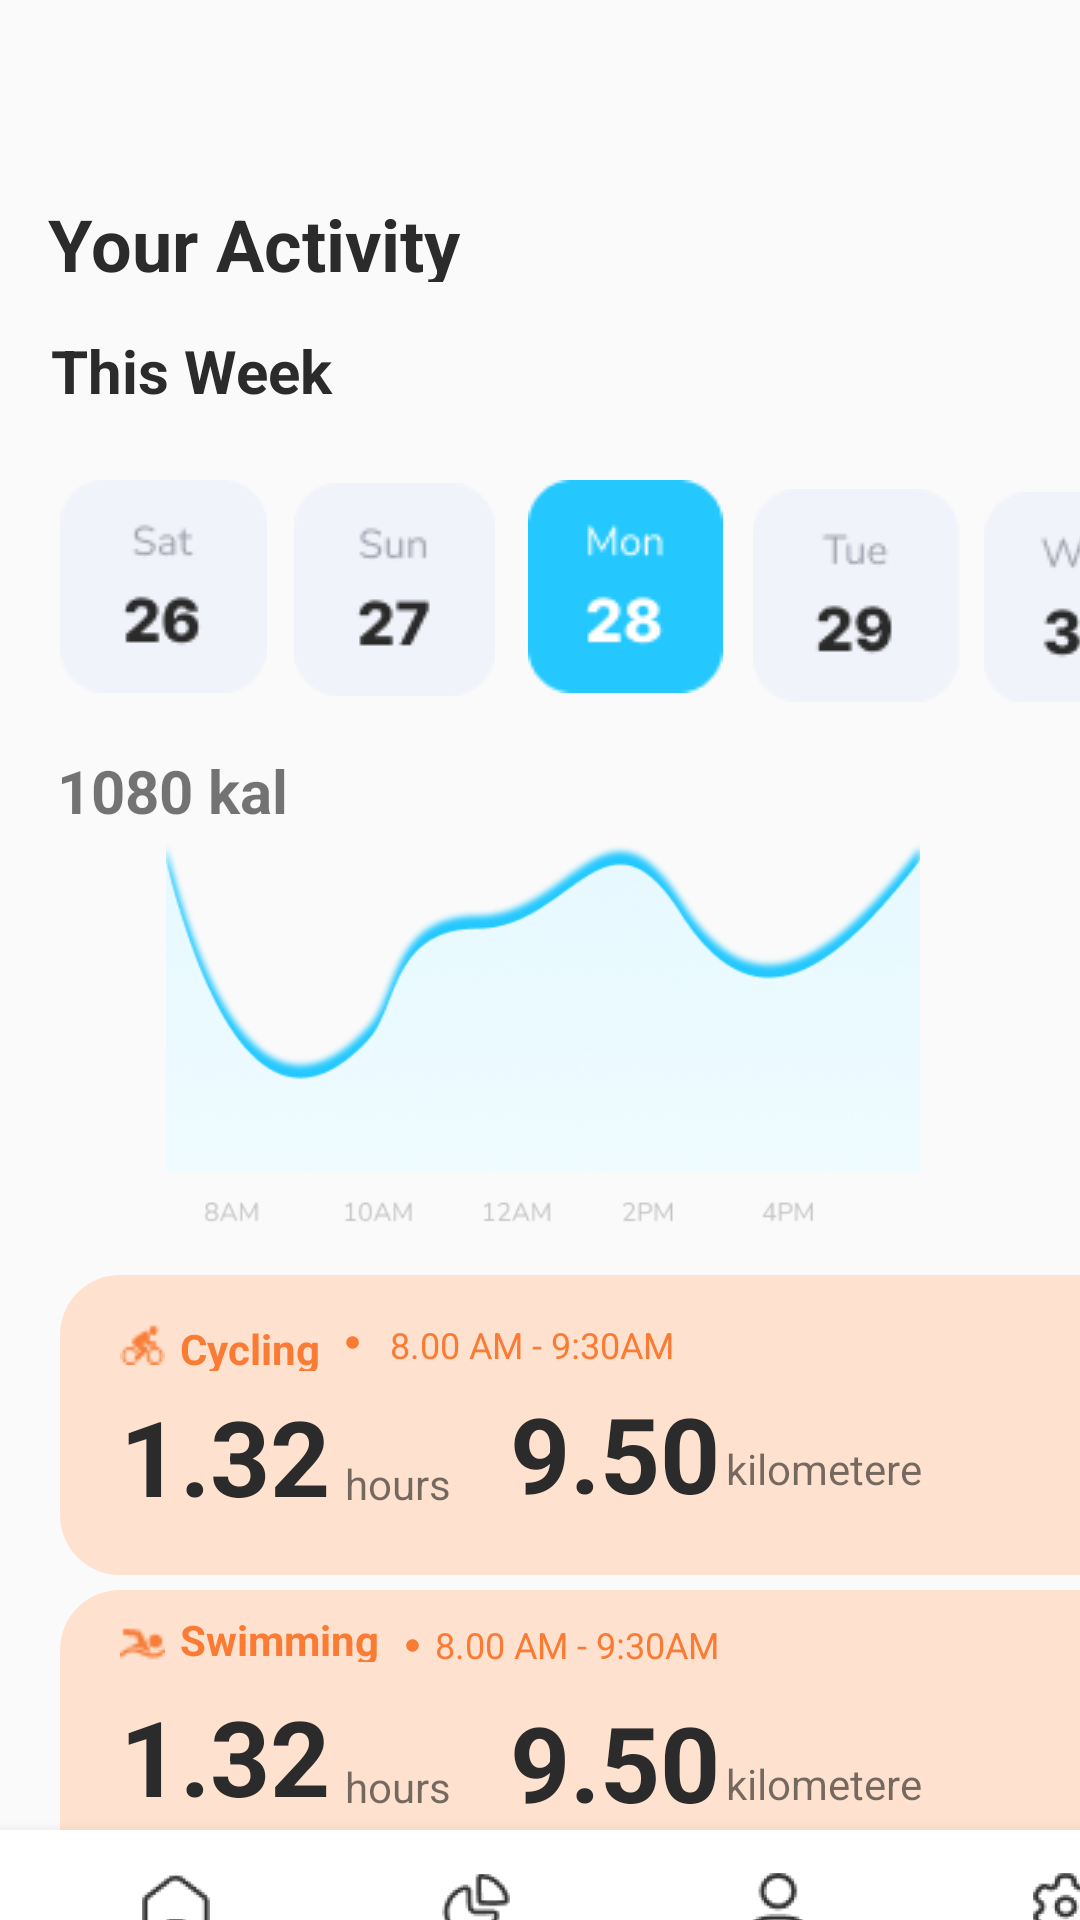

Layout XML and referenced resources for this Android screen:
<!-- AndroidManifest.xml: application theme Theme.Fitness_app -->
<!-- res/layout/activity_last.xml -->
<?xml version="1.0" encoding="utf-8"?>
<RelativeLayout xmlns:android="http://schemas.android.com/apk/res/android"
    xmlns:app="http://schemas.android.com/apk/res-auto"
    xmlns:tools="http://schemas.android.com/tools"
    android:layout_width="match_parent"
    android:layout_height="match_parent"
    tools:context=".activity_page">

    <ScrollView
        android:layout_width="match_parent"
        android:layout_height="match_parent">

        <LinearLayout
            android:layout_width="413dp"
            android:layout_height="900dp"
            android:orientation="vertical" />
    </ScrollView>


    <LinearLayout
        android:layout_width="374dp"
        android:layout_height="25dp"
        android:orientation="vertical"
        android:translationX="20dp"
        android:translationY="23dp">

        <ImageView
            android:id="@+id/imageView29"
            android:layout_width="18dp"
            android:layout_height="14.5dp"
            android:translationX="-2dp"
            android:translationY="5dp"
            app:srcCompat="@drawable/ic_baseline_arrow_back_24" />


        <ImageView
            android:id="@+id/imageView33"
            android:layout_width="7dp"
            android:layout_height="25dp"
            android:translationX="365dp"
            android:translationY="-14dp"
            app:srcCompat="@drawable/menu" />
    </LinearLayout>

    <TextView
        android:id="@+id/textView20"
        android:layout_width="171dp"
        android:layout_height="29dp"
        android:text="Your Activity"
        android:textColor="#2B2B2B"
        android:textSize="24sp"
        android:textStyle="bold"
        android:translationX="16dp"
        android:translationY="65dp" />

    <TextView
        android:id="@+id/textView21"
        android:layout_width="100dp"
        android:layout_height="24dp"
        android:text="This Week"
        android:textColor="#2B2B2B"
        android:textSize="20sp"
        android:textStyle="bold"
        android:translationX="17dp"
        android:translationY="110dp" />

    <ScrollView
        android:layout_width="match_parent"
        android:layout_height="match_parent">

        <LinearLayout
            android:layout_width="match_parent"
            android:layout_height="wrap_content"
            android:orientation="vertical" />

    </ScrollView>




    <LinearLayout
        android:layout_width="374dp"
        android:layout_height="74dp"
        android:orientation="vertical"
        android:translationX="20dp"
        android:translationY="160dp">


        <ImageView
            android:id="@+id/imageView44"
            android:layout_width="69dp"
            android:layout_height="71dp"
            app:srcCompat="@drawable/date1" />

        <ImageView
            android:id="@+id/imageView45"
            android:layout_width="69dp"
            android:layout_height="71dp"
            android:translationX="77dp"
            android:translationY="-70dp"
            app:srcCompat="@drawable/date2" />

        <ImageView
            android:id="@+id/imageView46"
            android:layout_width="69dp"
            android:layout_height="71dp"
            android:translationX="154dp"
            android:translationY="-142dp"
            app:srcCompat="@drawable/date3" />

        <ImageView
            android:id="@+id/imageView446"
            android:layout_width="69dp"
            android:layout_height="71dp"
            android:translationX="231dp"
            android:translationY="-210dp"
            app:srcCompat="@drawable/date4" />


        <ImageView
            android:id="@+id/imageView436"
            android:layout_width="69dp"
            android:layout_height="71dp"
            android:translationX="307dp"
            android:translationY="-280dp"
            app:srcCompat="@drawable/date5" />
    </LinearLayout>

    <TextView
        android:id="@+id/imageView47"
        android:layout_width="82dp"
        android:layout_height="27dp"
        android:translationX="19dp"
        android:translationY="250dp"
        android:text="1080 kal"
        android:textSize="20sp"
        android:textStyle="bold"/>

    <ImageView
        android:id="@+id/imageView48"
        android:layout_width="414dp"
        android:layout_height="130dp"
        android:translationX="1dp"
        android:translationY="280dp"
        app:srcCompat="@drawable/graphlast" />

    <LinearLayout
        android:layout_width="373dp"
        android:layout_height="100dp"
        android:background="@drawable/timer"
        android:orientation="vertical"
        android:translationX="20dp"
        android:translationY="425dp">

        <TextView
            android:id="@+id/textView25"
            android:layout_width="120dp"
            android:layout_height="15dp"
            android:text="8.00 AM - 9:30AM"
            android:textColor="#FA7B34"
            android:textSize="12sp"
            android:translationX="110dp"
            android:translationY="15dp" />

        <ImageView
            android:id="@+id/imageView50"
            android:layout_width="5dp"
            android:layout_height="5dp"
            android:translationX="95dp"
            android:translationY="5dp"
            app:srcCompat="@drawable/ic_baseline_circle_24" />

        <ImageView
            android:id="@+id/imageView49"
            android:layout_width="15dp"
            android:layout_height="15dp"
            android:translationX="20dp"
            android:translationY="-5dp"
            app:srcCompat="@drawable/bicycle" />

        <TextView
            android:id="@+id/textView23"
            android:layout_width="52dp"
            android:layout_height="17dp"
            android:text="Cycling  "
            android:textColor="#FA7B34"
            android:textSize="14sp"
            android:textStyle="bold"
            android:translationX="40dp"
            android:translationY="-20dp" />

        <TextView
            android:id="@+id/textView26"
            android:layout_width="73dp"
            android:layout_height="48dp"
            android:text="1.32"
            android:textColor="#2B2B2B"
            android:textSize="35dp"
            android:textStyle="bold"
            android:translationX="20dp"
            android:translationY="-15dp" />

        <TextView
            android:id="@+id/textView27"
            android:layout_width="36dp"
            android:layout_height="19dp"
            android:text="hours"
            android:textSize="14sp"
            android:translationX="95dp"
            android:translationY="-40dp" />

        <TextView
            android:id="@+id/textView206"
            android:layout_width="73dp"
            android:layout_height="48dp"
            android:text="9.50"
            android:textColor="#2B2B2B"
            android:textSize="35dp"
            android:textStyle="bold"
            android:translationX="150dp"
            android:translationY="-83dp" />

        <TextView
            android:id="@+id/textView247"
            android:layout_width="67dp"
            android:layout_height="19dp"
            android:text="kilometeres"
            android:textSize="14sp"
            android:translationX="222dp"
            android:translationY="-112dp" />


    </LinearLayout>

    <LinearLayout
        android:layout_width="373dp"
        android:layout_height="100dp"
        android:background="@drawable/timer"
        android:orientation="vertical"
        android:translationX="20dp"
        android:translationY="530dp">

        <ImageView
            android:id="@+id/imageView51"
            android:layout_width="15dp"
            android:layout_height="15dp"
            android:translationX="20dp"
            android:translationY="10dp"
            app:srcCompat="@drawable/swimmin" />


        <TextView
            android:id="@+id/textView253"
            android:layout_width="72dp"
            android:layout_height="17dp"
            android:text="Swimming "
            android:textColor="#FA7B34"
            android:textSize="14sp"
            android:textStyle="bold"
            android:translationX="40dp"
            android:translationY="-8dp" />

        <ImageView
            android:id="@+id/imageView540"
            android:layout_width="5dp"
            android:layout_height="5dp"
            android:translationX="115dp"
            android:translationY="-16dp"
            app:srcCompat="@drawable/ic_baseline_circle_24" />

        <TextView
            android:id="@+id/textView295"
            android:layout_width="120dp"
            android:layout_height="15dp"
            android:text="8.00 AM - 9:30AM"
            android:textColor="#FA7B34"
            android:textSize="12sp"
            android:translationX="125dp"
            android:translationY="-27dp" />
        <TextView
            android:id="@+id/textView2536"
            android:layout_width="73dp"
            android:layout_height="48dp"
            android:text="1.32"
            android:textColor="#2B2B2B"
            android:textSize="35dp"
            android:textStyle="bold"
            android:translationX="20dp"
            android:translationY="-20dp" />

        <TextView
            android:id="@+id/textView2037"
            android:layout_width="36dp"
            android:layout_height="19dp"
            android:text="hours"
            android:textSize="14sp"
            android:translationX="95dp"
            android:translationY="-44dp" />

        <TextView
            android:id="@+id/textView2106"
            android:layout_width="73dp"
            android:layout_height="48dp"
            android:text="9.50"
            android:textColor="#2B2B2B"
            android:textSize="35dp"
            android:textStyle="bold"
            android:translationX="150dp"
            android:translationY="-85dp" />

        <TextView
            android:id="@+id/textView2447"
            android:layout_width="67dp"
            android:layout_height="19dp"
            android:text="kilometeres"
            android:textSize="14sp"
            android:translationX="222dp"
            android:translationY="-112dp" />

    </LinearLayout>



    <com.google.android.material.bottomnavigation.BottomNavigationView
        android:layout_width="414dp"
        android:layout_height="51dp"
        android:background="@color/white"
        android:translationY="610dp">

        <ImageView
            android:id="@+id/imageView22"
            android:layout_width="25dp"
            android:layout_height="25dp"
            android:translationX="46dp"
            android:translationY="13dp"
            app:srcCompat="@drawable/home_icon" />

        <ImageView
            android:id="@+id/imageView23"
            android:layout_width="25dp"
            android:layout_height="25dp"
            android:translationX="146dp"
            android:translationY="13dp"
            app:srcCompat="@drawable/ecercise_icon" />

        <ImageView
            android:id="@+id/imageView24"
            android:layout_width="25dp"
            android:layout_height="25dp"
            android:translationX="247dp"
            android:translationY="13dp"
            app:srcCompat="@drawable/people_icon" />

        <ImageView
            android:id="@+id/imageView25"
            android:layout_width="25dp"
            android:layout_height="25dp"
            android:translationX="343dp"
            android:translationY="13dp"
            app:srcCompat="@drawable/settings_icon" />
    </com.google.android.material.bottomnavigation.BottomNavigationView>


</RelativeLayout>
<!-- resources referenced by this layout -->
<resources>
  <color name="white">#FFFFFFFF</color>
  <!-- drawable bicycle: png bitmap (drawable-v24, 529 bytes) -->
  <!-- drawable date1: png bitmap (drawable-v24, 1732 bytes) -->
  <!-- drawable date2: png bitmap (drawable-v24, 1503 bytes) -->
  <!-- drawable date3: png bitmap (drawable-v24, 1591 bytes) -->
  <!-- drawable date4: png bitmap (drawable-v24, 1599 bytes) -->
  <!-- drawable date5: png bitmap (drawable-v24, 1870 bytes) -->
  <!-- drawable ecercise_icon: png bitmap (drawable-hdpi, 1065 bytes) -->
  <!-- drawable graphlast: png bitmap (drawable-xxhdpi, 41660 bytes) -->
  <!-- drawable home_icon: png bitmap (drawable-hdpi, 865 bytes) -->
  <!-- drawable ic_baseline_circle_24 (drawable) -->
  <vector android:height="24dp" android:tint="#FA7B34"
      android:viewportHeight="24" android:viewportWidth="24"
      android:width="24dp" xmlns:android="http://schemas.android.com/apk/res/android">
      <path android:fillColor="@android:color/white" android:pathData="M12,2C6.47,2 2,6.47 2,12s4.47,10 10,10 10,-4.47 10,-10S17.53,2 12,2z"/>
  </vector>
  <!-- drawable menu: png bitmap (drawable-v24, 329 bytes) -->
  <!-- drawable people_icon: png bitmap (drawable-hdpi, 1001 bytes) -->
  <!-- drawable settings_icon: png bitmap (drawable-hdpi, 1327 bytes) -->
  <!-- drawable swimmin: png bitmap (drawable-v24, 468 bytes) -->
  <!-- drawable timer (drawable) -->
  <?xml version="1.0" encoding="utf-8"?>
  <shape xmlns:android="http://schemas.android.com/apk/res/android"
      android:shape="rectangle">
      <solid android:color="#FEE2CF"/>
      <corners android:radius="20dp"/>
  
  </shape>
  <style name="Theme.Fitness_app" parent="Theme.AppCompat.Light.NoActionBar">
          
          <item name="colorPrimary">@color/purple_500</item>
          <item name="colorPrimaryVariant">@color/purple_700</item>
          <item name="colorOnPrimary">@color/white</item>
          
          <item name="colorSecondary">@color/teal_200</item>
          <item name="colorSecondaryVariant">@color/teal_700</item>
          <item name="colorOnSecondary">@color/black</item>
          
          <item name="android:statusBarColor" tools:targetApi="l">?attr/colorPrimaryVariant</item>
          
      </style>
  <color name="purple_500">#FFB184</color>
  <color name="purple_700">#24C8FE</color>
  <color name="teal_200">#FF03DAC5</color>
  <color name="teal_700">#FF018786</color>
  <color name="black">#FF000000</color>
</resources>
